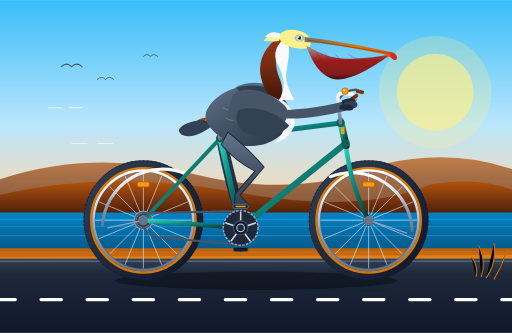
t = 0.00 s
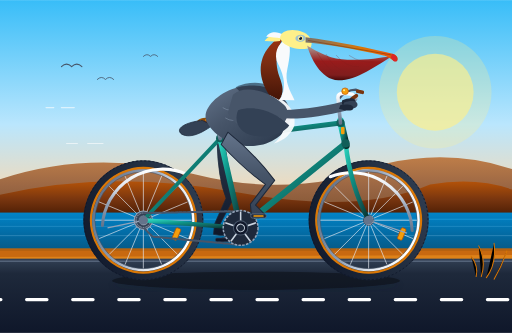
t = 0.25 s
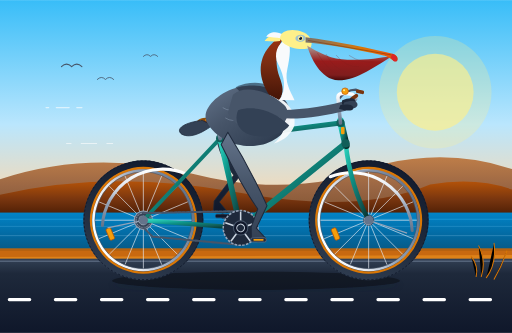
t = 0.55 s
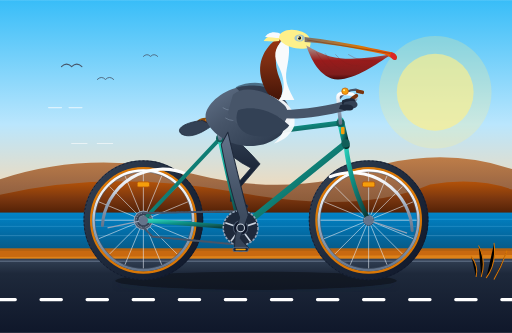
t = 0.80 s
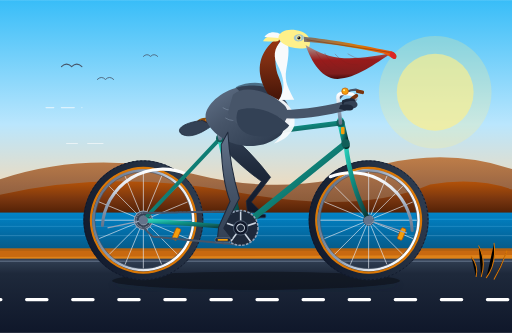
t = 1.05 s
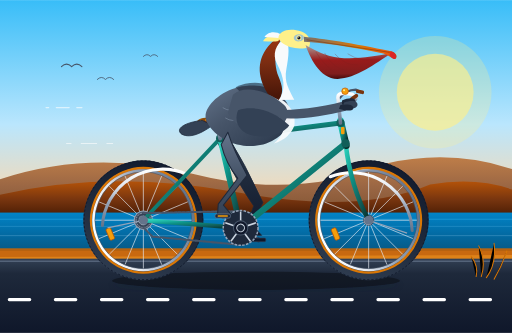
t = 1.35 s

The animated SVG that drew these frames (rendered in a browser with its animation timeline set to each time). Animation: 15 SMIL elements (animate=8,animateTransform=7); one cycle of 1.60 s, repeats indefinitely.

<svg xmlns="http://www.w3.org/2000/svg" viewBox="0 0 1000 650" width="100%" height="100%">
  <defs>
    <!-- Background & Environment Gradients -->
    <linearGradient id="skyGrad" x1="0" y1="0" x2="0" y2="1">
      <stop offset="0%" stop-color="#38BDF8"/>
      <stop offset="45%" stop-color="#BAE6FD"/>
      <stop offset="75%" stop-color="#FED7AA"/>
      <stop offset="100%" stop-color="#FDBA74"/>
    </linearGradient>

    <linearGradient id="oceanGrad" x1="0" y1="0" x2="0" y2="1">
      <stop offset="0%" stop-color="#0284C7"/>
      <stop offset="60%" stop-color="#0369A1"/>
      <stop offset="100%" stop-color="#075985"/>
    </linearGradient>

    <linearGradient id="bluffGrad" x1="0" y1="0" x2="0" y2="1">
      <stop offset="0%" stop-color="#B45309"/>
      <stop offset="50%" stop-color="#78350F"/>
      <stop offset="100%" stop-color="#451A03"/>
    </linearGradient>

    <linearGradient id="roadGrad" x1="0" y1="0" x2="0" y2="1">
      <stop offset="0%" stop-color="#334155"/>
      <stop offset="20%" stop-color="#1E293B"/>
      <stop offset="100%" stop-color="#0F172A"/>
    </linearGradient>

    <!-- Bicycle Gradients -->
    <linearGradient id="frameGrad" x1="0" y1="0" x2="1" y2="1">
      <stop offset="0%" stop-color="#2DD4BF"/>
      <stop offset="35%" stop-color="#0D9488"/>
      <stop offset="70%" stop-color="#115E59"/>
      <stop offset="100%" stop-color="#042F2C"/>
    </linearGradient>

    <linearGradient id="chromeGrad" x1="0" y1="0" x2="0" y2="1">
      <stop offset="0%" stop-color="#FFFFFF"/>
      <stop offset="30%" stop-color="#E2E8F0"/>
      <stop offset="60%" stop-color="#94A3B8"/>
      <stop offset="100%" stop-color="#64748B"/>
    </linearGradient>

    <linearGradient id="tireGrad" x1="0" y1="0" x2="1" y2="1">
      <stop offset="0%" stop-color="#334155"/>
      <stop offset="50%" stop-color="#1E293B"/>
      <stop offset="100%" stop-color="#0F172A"/>
    </linearGradient>

    <linearGradient id="leatherGrad" x1="0" y1="0" x2="1" y2="1">
      <stop offset="0%" stop-color="#A16207"/>
      <stop offset="40%" stop-color="#78350F"/>
      <stop offset="100%" stop-color="#451A03"/>
    </linearGradient>

    <!-- Pelican Plumage & Anatomy Gradients -->
    <linearGradient id="pelicanTorsoGrad" x1="0" y1="0" x2="1" y2="1">
      <stop offset="0%" stop-color="#64748B"/>
      <stop offset="40%" stop-color="#475569"/>
      <stop offset="80%" stop-color="#334155"/>
      <stop offset="100%" stop-color="#1E293B"/>
    </linearGradient>

    <linearGradient id="neckChestnutGrad" x1="0" y1="0" x2="0" y2="1">
      <stop offset="0%" stop-color="#9A3412"/>
      <stop offset="40%" stop-color="#7C2D12"/>
      <stop offset="100%" stop-color="#431407"/>
    </linearGradient>

    <linearGradient id="pouchGrad" x1="0" y1="0" x2="0" y2="1">
      <stop offset="0%" stop-color="#A8A29E"/>
      <stop offset="45%" stop-color="#991B1B"/>
      <stop offset="85%" stop-color="#7F1D1D"/>
      <stop offset="100%" stop-color="#450A0A"/>
    </linearGradient>

    <linearGradient id="beakHornGrad" x1="0" y1="0" x2="1" y2="0">
      <stop offset="0%" stop-color="#78716C"/>
      <stop offset="60%" stop-color="#D97706"/>
      <stop offset="90%" stop-color="#EA580C"/>
      <stop offset="100%" stop-color="#C2410C"/>
    </linearGradient>

    <linearGradient id="legNearGrad" x1="0" y1="0" x2="0" y2="1">
      <stop offset="0%" stop-color="#64748B"/>
      <stop offset="50%" stop-color="#475569"/>
      <stop offset="100%" stop-color="#334155"/>
    </linearGradient>

    <linearGradient id="legFarGrad" x1="0" y1="0" x2="0" y2="1">
      <stop offset="0%" stop-color="#334155"/>
      <stop offset="50%" stop-color="#1E293B"/>
      <stop offset="100%" stop-color="#0F172A"/>
    </linearGradient>

    <!-- Filters -->
    <filter id="coastalGaze" x="-10%" y="-10%" width="120%" height="120%">
      <feDropShadow dx="0" dy="8" stdDeviation="6" flood-color="#0F172A" flood-opacity="0.3"/>
    </filter>
  </defs>

  <!-- ==================== BACKGROUND SCENERY ==================== -->
  <!-- Sky -->
  <rect x="0" y="0" width="1000" height="540" fill="url(#skyGrad)"/>

  <!-- Sun -->
  <circle cx="850" cy="180" r="75" fill="#FEF08A" opacity="0.65"/>
  <circle cx="850" cy="180" r="110" fill="#FEF08A" opacity="0.25"/>

  <!-- Coastal California Bluffs -->
  <path d="M 0 350 Q 180 290 380 340 T 750 320 Q 880 290 1000 330 L 1000 420 L 0 420 Z" fill="url(#bluffGrad)" opacity="0.7"/>
  <path d="M 0 380 Q 220 330 460 375 T 840 360 Q 930 345 1000 370 L 1000 425 L 0 425 Z" fill="url(#bluffGrad)"/>

  <!-- Pacific Ocean Horizon -->
  <rect x="0" y="415" width="1000" height="75" fill="url(#oceanGrad)"/>
  <line x1="0" y1="428" x2="1000" y2="428" stroke="#38BDF8" stroke-width="1.5" stroke-opacity="0.5"/>
  <line x1="0" y1="442" x2="1000" y2="442" stroke="#7DD3FC" stroke-width="1" stroke-opacity="0.4"/>
  <line x1="0" y1="460" x2="1000" y2="460" stroke="#BAE6FD" stroke-width="1.2" stroke-opacity="0.35"/>

  <!-- Coastal Sand Verge -->
  <rect x="0" y="485" width="1000" height="25" fill="#D97706" opacity="0.85"/>
  <polygon points="0,485 1000,485 1000,498 0,502" fill="#B45309" opacity="0.5"/>

  <!-- Asphalt Road -->
  <rect x="0" y="505" width="1000" height="145" fill="url(#roadGrad)"/>
  <line x1="0" y1="510" x2="1000" y2="510" stroke="#64748B" stroke-width="3" stroke-opacity="0.7"/>

  <!-- Animated Moving Dashed White Road Centerline -->
  <line x1="-100" y1="585" x2="1100" y2="585" stroke="#FFFFFF" stroke-width="6" stroke-linecap="round" stroke-dasharray="40 50">
    <animate attributeName="stroke-dashoffset" from="0" to="90" dur="0.8s" repeatCount="indefinite"/>
  </line>

  <!-- Distant Coastal Birds -->
  <path d="M 120 130 Q 130 120 140 130 Q 150 120 160 130" fill="none" stroke="#475569" stroke-width="2" stroke-linecap="round"/>
  <path d="M 190 155 Q 198 147 206 155 Q 214 147 222 155" fill="none" stroke="#475569" stroke-width="1.6" stroke-linecap="round"/>
  <path d="M 280 110 Q 287 103 294 110 Q 301 103 308 110" fill="none" stroke="#475569" stroke-width="1.5" stroke-linecap="round"/>

  <!-- Bicycle & Rider Cast Shadow on Asphalt -->
  <ellipse cx="500" cy="548" rx="280" ry="18" fill="#000000" opacity="0.35" filter="url(#coastalGaze)">
    <animate attributeName="rx" values="275; 285; 275; 285; 275" dur="1.6s" repeatCount="indefinite"/>
  </ellipse>

  <!-- ==================== FAR SIDE DRIVETRAIN & LEG ==================== -->
  <!-- Far Crank Assembly revolving around Bottom Bracket (470, 445) -->
  <g>
    <animateTransform attributeName="transform" type="rotate"
      from="0 470 445" to="360 470 445" dur="1.6s" repeatCount="indefinite"/>
    <!-- Far Crank Arm pointing 180 deg opposite (starts at bottom: 470, 487) -->
    <line x1="470" y1="445" x2="470" y2="487" stroke="#475569" stroke-width="7" stroke-linecap="round"/>
    <circle cx="470" cy="487" r="4.5" fill="#1E293B"/>
    <!-- Far Pedal Platform at (470, 487) counter-rotating to stay horizontal -->
    <g transform="translate(470, 487)">
      <g>
        <animateTransform attributeName="transform" type="rotate"
          from="0 0 0" to="-360 0 0" dur="1.6s" repeatCount="indefinite"/>
        <rect x="-14" y="-3.5" width="28" height="7" rx="2.5" fill="#0F172A" stroke="#334155" stroke-width="1.2"/>
      </g>
    </g>
  </g>

  <!-- Far Leg (Left Leg) Synchronously Morphing in 180 deg Opposition -->
  <path fill="url(#legFarGrad)" stroke="#1E293B" stroke-width="1.5" stroke-linejoin="round">
    <animate attributeName="d" dur="1.6s" repeatCount="indefinite"
      keyTimes="0; 0.125; 0.25; 0.375; 0.5; 0.625; 0.75; 0.875; 1"
      values="
        M 437 252 Q 457 339 477 414 L 461 459 L 478 479 L 462 479 L 450 477 L 451 457 L 460 419 Q 442 369 424 276 Z;
        M 437 252 Q 442 324 460 390 L 432 447 L 448 467 L 432 467 L 420 465 L 422 445 L 442 396 Q 427 354 424 276 Z;
        M 437 252 Q 437 299 458 354 L 420 417 L 436 437 L 420 437 L 408 435 L 410 415 L 440 360 Q 422 329 424 276 Z;
        M 437 252 Q 452 284 480 330 L 431 387 L 448 407 L 432 407 L 420 405 L 421 385 L 462 336 Q 437 309 424 276 Z;
        M 437 252 Q 472 279 508 320 L 461 375 L 478 395 L 462 395 L 450 393 L 451 373 L 490 328 Q 452 309 424 276 Z;
        M 437 252 Q 487 289 528 338 L 488 387 L 508 407 L 492 407 L 480 405 L 478 385 L 510 346 Q 467 319 424 276 Z;
        M 437 252 Q 492 304 530 370 L 500 417 L 520 437 L 504 437 L 492 435 L 490 415 L 512 378 Q 472 339 424 276 Z;
        M 437 252 Q 477 329 508 404 L 490 447 L 508 467 L 492 467 L 480 465 L 480 445 L 490 410 Q 462 364 424 276 Z;
        M 437 252 Q 457 339 477 414 L 461 459 L 478 479 L 462 479 L 450 477 L 451 457 L 460 419 Q 442 369 424 276 Z
      "/>
  </path>

  <!-- Far Handlebar & Grip -->
  <path d="M 660 195 Q 675 175 695 175 L 705 180" fill="none" stroke="#475569" stroke-width="4.5" stroke-linecap="round"/>
  <rect x="696" y="174" width="16" height="7" rx="3" fill="#78350F" transform="rotate(12 696 174)"/>

  <!-- ==================== WHEELS (FRONT & REAR) ==================== -->
  <!-- REAR WHEEL ASSEMBLY centered at (280, 430) -->
  <g>
    <!-- Continuous Wheel Rotation around Axle (280, 430) -->
    <animateTransform attributeName="transform" type="rotate"
      from="0 280 430" to="360 280 430" dur="0.8s" repeatCount="indefinite"/>

    <!-- Outer Rubber Tire & Tread Profile -->
    <circle cx="280" cy="430" r="110" fill="none" stroke="url(#tireGrad)" stroke-width="14"/>
    <circle cx="280" cy="430" r="116" fill="none" stroke="#0F172A" stroke-width="1.5" stroke-dasharray="4 4"/>

    <!-- Vintage Tan Sidewall Gumwall Band -->
    <circle cx="280" cy="430" r="102" fill="none" stroke="#D97706" stroke-width="4.5"/>

    <!-- Chrome Rim -->
    <circle cx="280" cy="430" r="97" fill="none" stroke="url(#chromeGrad)" stroke-width="5"/>
    <circle cx="280" cy="430" r="94.5" fill="none" stroke="#475569" stroke-width="1"/>

    <!-- 16 Radial & Tangential Spokes -->
    <g stroke="#E2E8F0" stroke-width="1.4" stroke-opacity="0.85">
      <line x1="186" y1="430" x2="374" y2="430"/>
      <line x1="280" y1="336" x2="280" y2="524"/>
      <line x1="214" y1="364" x2="346" y2="496"/>
      <line x1="214" y1="496" x2="346" y2="364"/>
      <line x1="193" y1="394" x2="367" y2="466"/>
      <line x1="244" y1="343" x2="316" y2="517"/>
      <line x1="316" y1="343" x2="244" y2="517"/>
      <line x1="367" y1="394" x2="193" y2="466"/>
    </g>

    <!-- Spoke Reflector -->
    <rect x="268" y="355" width="24" height="10" rx="3" fill="#F59E0B" stroke="#B45309" stroke-width="1.5"/>

    <!-- Rear Cog / Cassette -->
    <circle cx="280" cy="430" r="18" fill="#475569" stroke="#94A3B8" stroke-width="2"/>
    <circle cx="280" cy="430" r="14" fill="#334155" stroke="#CBD5E1" stroke-width="1" stroke-dasharray="3 2"/>

    <!-- Center Hub Flange & Axle Nut -->
    <circle cx="280" cy="430" r="10" fill="url(#chromeGrad)" stroke="#334155" stroke-width="1.5"/>
    <circle cx="280" cy="430" r="4.5" fill="#F8FAFC"/>
  </g>

  <!-- FRONT WHEEL ASSEMBLY centered at (720, 430) -->
  <g>
    <!-- Continuous Wheel Rotation around Axle (720, 430) -->
    <animateTransform attributeName="transform" type="rotate"
      from="0 720 430" to="360 720 430" dur="0.8s" repeatCount="indefinite"/>

    <!-- Outer Rubber Tire & Tread Profile -->
    <circle cx="720" cy="430" r="110" fill="none" stroke="url(#tireGrad)" stroke-width="14"/>
    <circle cx="720" cy="430" r="116" fill="none" stroke="#0F172A" stroke-width="1.5" stroke-dasharray="4 4"/>

    <!-- Vintage Tan Sidewall Gumwall Band -->
    <circle cx="720" cy="430" r="102" fill="none" stroke="#D97706" stroke-width="4.5"/>

    <!-- Chrome Rim -->
    <circle cx="720" cy="430" r="97" fill="none" stroke="url(#chromeGrad)" stroke-width="5"/>
    <circle cx="720" cy="430" r="94.5" fill="none" stroke="#475569" stroke-width="1"/>

    <!-- 16 Radial & Tangential Spokes -->
    <g stroke="#E2E8F0" stroke-width="1.4" stroke-opacity="0.85">
      <line x1="626" y1="430" x2="814" y2="430"/>
      <line x1="720" y1="336" x2="720" y2="524"/>
      <line x1="654" y1="364" x2="786" y2="496"/>
      <line x1="654" y1="496" x2="786" y2="364"/>
      <line x1="633" y1="394" x2="807" y2="466"/>
      <line x1="684" y1="343" x2="756" y2="517"/>
      <line x1="756" y1="343" x2="684" y2="517"/>
      <line x1="807" y1="394" x2="633" y2="466"/>
    </g>

    <!-- Spoke Reflector -->
    <rect x="708" y="355" width="24" height="10" rx="3" fill="#F59E0B" stroke="#B45309" stroke-width="1.5"/>

    <!-- Center Hub Flange & Axle Nut -->
    <circle cx="720" cy="430" r="10" fill="url(#chromeGrad)" stroke="#334155" stroke-width="1.5"/>
    <circle cx="720" cy="430" r="4.5" fill="#F8FAFC"/>
  </g>

  <!-- ==================== BICYCLE FRAME & COMPONENTS ==================== -->
  <!-- Classic Chrome Curved Fenders / Mudguards -->
  <path d="M 200 440 A 118 118 0 0 1 365 340" fill="none" stroke="url(#chromeGrad)" stroke-width="6" stroke-linecap="round"/>
  <line x1="280" y1="430" x2="210" y2="445" stroke="#94A3B8" stroke-width="2.5"/>

  <path d="M 645 345 A 118 118 0 0 1 805 450" fill="none" stroke="url(#chromeGrad)" stroke-width="6" stroke-linecap="round"/>
  <line x1="720" y1="430" x2="795" y2="455" stroke="#94A3B8" stroke-width="2.5"/>

  <!-- Rear Stays (Seat Stay & Chain Stay) -->
  <line x1="430" y1="270" x2="280" y2="430" stroke="url(#frameGrad)" stroke-width="7.5" stroke-linecap="round"/>
  <line x1="470" y1="445" x2="280" y2="430" stroke="url(#frameGrad)" stroke-width="8.5" stroke-linecap="round"/>

  <!-- Rear Dropouts -->
  <circle cx="280" cy="430" r="9" fill="#64748B"/>

  <!-- Front Curved Fork -->
  <path d="M 675 280 Q 685 365 720 430" fill="none" stroke="url(#frameGrad)" stroke-width="9" stroke-linecap="round"/>
  <circle cx="720" cy="430" r="9" fill="#64748B"/>

  <!-- Main Diamond Frame Tubes -->
  <!-- Seat Tube: Bottom Bracket (470, 445) up to Seat Cluster (430, 270) -->
  <line x1="470" y1="445" x2="430" y2="270" stroke="url(#frameGrad)" stroke-width="11" stroke-linecap="round"/>

  <!-- Down Tube: Head Tube Bottom (675, 280) to Bottom Bracket (470, 445) -->
  <line x1="675" y1="280" x2="470" y2="445" stroke="url(#frameGrad)" stroke-width="12" stroke-linecap="round"/>

  <!-- Top Tube: Seat Cluster (430, 270) to Head Tube Top (665, 240) -->
  <line x1="430" y1="270" x2="665" y2="240" stroke="url(#frameGrad)" stroke-width="10" stroke-linecap="round"/>

  <!-- Head Tube -->
  <line x1="665" y1="236" x2="676" y2="284" stroke="url(#frameGrad)" stroke-width="14" stroke-linecap="round"/>
  <!-- Polished Head Badge -->
  <rect x="666" y="248" width="7" height="14" rx="2" fill="#F59E0B"/>

  <!-- Frame Lug Accents at Tube Junctions -->
  <circle cx="430" cy="270" r="8" fill="#115E59"/>
  <circle cx="675" cy="280" r="8" fill="#115E59"/>
  <circle cx="665" cy="240" r="8" fill="#115E59"/>

  <!-- Bicycle Chain (Top Run, Lower Run, Derailleur Pulley) -->
  <g>
    <!-- Circulating chain effect -->
    <line x1="470" y1="412" x2="280" y2="416" stroke="#475569" stroke-width="4" stroke-linecap="round" stroke-dasharray="5 3">
      <animate attributeName="stroke-dashoffset" from="0" to="16" dur="0.8s" repeatCount="indefinite"/>
    </line>
    <path d="M 280 444 L 298 462 L 470 478" fill="none" stroke="#475569" stroke-width="4" stroke-linecap="round" stroke-dasharray="5 3">
      <animate attributeName="stroke-dashoffset" from="0" to="16" dur="0.8s" repeatCount="indefinite"/>
    </path>
  </g>

  <!-- Front Chainring (44-Tooth Sprocket at BB) -->
  <circle cx="470" cy="445" r="34" fill="#1E293B" stroke="#94A3B8" stroke-width="3" stroke-dasharray="5 2.5"/>
  <!-- 5-Arm Chainring Spider -->
  <g stroke="#CBD5E1" stroke-width="3">
    <line x1="470" y1="445" x2="470" y2="413"/>
    <line x1="470" y1="445" x2="500" y2="435"/>
    <line x1="470" y1="445" x2="489" y2="471"/>
    <line x1="470" y1="445" x2="451" y2="471"/>
    <line x1="470" y1="445" x2="440" y2="435"/>
  </g>
  <circle cx="470" cy="445" r="14" fill="#0F172A" stroke="#475569" stroke-width="2"/>

  <!-- Seat Post & Brooks-Style Leather Saddle -->
  <line x1="430" y1="270" x2="424" y2="242" stroke="url(#chromeGrad)" stroke-width="8" stroke-linecap="round"/>
  <!-- Chrome Saddle Springs -->
  <circle cx="395" cy="242" r="6" fill="none" stroke="url(#chromeGrad)" stroke-width="2.5"/>
  <circle cx="405" cy="242" r="5" fill="none" stroke="url(#chromeGrad)" stroke-width="2.5"/>
  <!-- Molded Leather Saddle with Brass Rivets -->
  <path d="M 385 238 C 385 230 405 228 425 230 C 445 232 458 238 456 242 C 454 246 440 244 425 243 C 400 242 385 245 385 238 Z" fill="url(#leatherGrad)"/>
  <circle cx="392" cy="235" r="1.5" fill="#F59E0B"/>
  <circle cx="402" cy="234" r="1.5" fill="#F59E0B"/>
  <circle cx="414" cy="233" r="1.5" fill="#F59E0B"/>
  <circle cx="426" cy="233" r="1.5" fill="#F59E0B"/>

  <!-- Quill Stem & Swept Cruiser Handlebars -->
  <path d="M 665 240 L 660 190 Q 660 182 672 182 L 688 184" fill="none" stroke="url(#chromeGrad)" stroke-width="7" stroke-linecap="round"/>
  <!-- Near Handlebar Curve and Leather Grip -->
  <path d="M 684 184 Q 705 186 690 200" fill="none" stroke="url(#chromeGrad)" stroke-width="5" stroke-linecap="round"/>
  <rect x="682" y="192" width="18" height="7.5" rx="3.5" fill="#78350F" transform="rotate(-35 682 192)"/>
  <!-- Brass Bell on Handlebar -->
  <circle cx="674" cy="178" r="6.5" fill="#F59E0B" stroke="#B45309" stroke-width="1.2"/>
  <circle cx="672" cy="176" r="2" fill="#FEF08A"/>

  <!-- ==================== CALIFORNIA BROWN PELICAN ==================== -->
  <!-- Pelican Tail Feathers perched over rear saddle -->
  <path d="M 395 235 C 365 238 340 250 355 262 C 375 272 400 255 415 245 Z" fill="#334155" stroke="#1E293B" stroke-width="1.5"/>

  <!-- Main Body / Torso (Scalloped Breeding Plumage) -->
  <path d="M 405 240 C 390 215 425 180 465 170 C 515 160 550 175 565 210 C 575 235 560 265 520 280 C 475 295 425 275 405 240 Z" fill="url(#pelicanTorsoGrad)"/>

  <!-- Scalloped Feather Flank Textures -->
  <g fill="none" stroke="#94A3B8" stroke-width="1.4" stroke-opacity="0.6">
    <path d="M 435 210 Q 450 220 465 210"/>
    <path d="M 460 200 Q 475 210 490 200"/>
    <path d="M 485 195 Q 500 205 515 195"/>
    <path d="M 440 230 Q 455 240 470 230"/>
    <path d="M 465 225 Q 480 235 495 225"/>
    <path d="M 490 220 Q 505 230 520 220"/>
  </g>

  <!-- Far Wing resting along cyclist's back -->
  <path d="M 460 170 C 490 155 530 160 545 180 C 540 195 515 200 480 190 Z" fill="#1E293B" opacity="0.6"/>

  <!-- Proud Chest & Lower Neck Base -->
  <path d="M 525 185 C 555 190 580 215 575 245 C 570 260 555 275 535 280 C 560 260 565 225 540 200 Z" fill="#F8FAFC" opacity="0.95"/>

  <!-- Majestic S-Curved Neck & Head Group with subtle rhythmic cycling motion -->
  <g>
    <animateTransform attributeName="transform" type="rotate"
      values="0 540 220; 1.2 540 220; 0 540 220; -0.8 540 220; 0 540 220"
      dur="1.6s" repeatCount="indefinite"/>

    <!-- Hindneck (Rich Dark Chestnut Stripe of California Brown Pelican) -->
    <path d="M 525 185 C 505 155 500 120 525 90 C 535 78 545 72 555 72 C 542 85 532 115 545 150 C 552 168 555 180 545 195 Z" fill="url(#neckChestnutGrad)"/>

    <!-- Foreneck & Throat (Silky Cream/White Border Stripe) -->
    <path d="M 545 195 C 560 175 555 150 542 125 C 532 105 540 85 558 75 C 568 85 565 110 560 135 C 555 160 565 175 575 195 Z" fill="#F8FAFC"/>

    <!-- Crest Feathers at Crown Back -->
    <path d="M 548 72 C 530 65 520 72 515 80 C 525 80 535 82 545 80 Z" fill="#FEF08A"/>
    <path d="M 552 68 C 536 58 522 64 518 72 C 530 72 540 75 550 74 Z" fill="#F8FAFC"/>

    <!-- Head Crown (Pale Yellow to Cream) -->
    <path d="M 545 75 C 545 58 570 54 590 62 C 605 68 610 80 605 92 C 590 98 565 95 550 82 Z" fill="#FEF08A"/>

    <!-- Bare Blue Facial Skin around Eye -->
    <ellipse cx="585" cy="74" rx="10" ry="7" fill="#60A5FA" opacity="0.6" transform="rotate(-5 585 74)"/>

    <!-- Expressive Pelican Eye -->
    <circle cx="585" cy="74" r="5" fill="#FEF08A"/>
    <circle cx="585" cy="74" r="3.2" fill="#0F172A"/>
    <circle cx="583.5" cy="72.5" r="1.2" fill="#FFFFFF"/>

    <!-- Massive Gular Pouch (Throat Sac) -->
    <path d="M 598 88 C 605 110 625 155 660 155 C 695 155 735 125 765 106 C 730 112 680 120 645 110 C 620 102 605 92 598 88 Z" fill="url(#pouchGrad)"/>
    <!-- Delicate Pouch Elasticity Texture Folds -->
    <g fill="none" stroke="#7F1D1D" stroke-width="1.2" stroke-opacity="0.45">
      <path d="M 618 102 Q 635 130 655 142"/>
      <path d="M 635 104 Q 652 135 675 138"/>
      <path d="M 655 106 Q 675 130 700 128"/>
      <path d="M 680 106 Q 705 122 728 118"/>
    </g>

    <!-- Enormous Upper Bill Mandible with Hooked Unguis (Nail) Tip -->
    <path d="M 595 72 C 630 76 690 85 765 102 C 774 104 778 112 774 116 C 768 118 762 110 750 106 C 685 92 630 84 595 82 Z" fill="url(#beakHornGrad)"/>
    <!-- Red Accentuated Downcurved Tip Hook -->
    <path d="M 764 102 Q 776 105 774 116 Q 768 120 762 109 Z" fill="#DC2626"/>
    <!-- Beak Centerline Groove -->
    <line x1="600" y1="78" x2="762" y2="104" stroke="#78350F" stroke-width="1.5" stroke-opacity="0.7"/>
  </g>

  <!-- Near Wing (Right Wing) Layered and Gripping Handlebar -->
  <g>
    <!-- Wing Shoulder & Forearm -->
    <path d="M 455 185 C 475 165 525 175 555 205 C 570 220 560 245 530 255 C 500 265 460 250 445 220 Z" fill="#475569"/>

    <!-- Wing Secondary Feathers -->
    <path d="M 465 215 C 495 205 535 215 565 245 C 555 260 525 270 495 265 C 470 260 455 240 465 215 Z" fill="#334155"/>

    <!-- Forearm Extension reaching forward toward Handlebar Grip -->
    <path d="M 540 215 C 575 215 625 210 670 198 C 678 202 682 210 675 216 C 635 226 580 235 545 230 Z" fill="#475569"/>

    <!-- Primary Feather "Fingers" wrapped firmly around Handlebar Grip -->
    <path d="M 668 196 C 682 190 696 190 694 200 C 692 208 680 208 668 204 Z" fill="#1E293B"/>
    <path d="M 672 200 C 686 195 700 196 698 206 C 695 214 682 212 670 208 Z" fill="#334155"/>
    <path d="M 665 205 C 678 202 692 204 690 212 C 686 218 675 216 662 212 Z" fill="#1E293B"/>
  </g>

  <!-- ==================== NEAR SIDE LEG & CRANK (SYNCHRONIZED) ==================== -->
  <!-- Near Leg Morphing in Synchrony with Near Pedal Stroke (Phase 0 deg) -->
  <path fill="url(#legNearGrad)" stroke="#1E293B" stroke-width="2" stroke-linejoin="round">
    <animate attributeName="d" dur="1.6s" repeatCount="indefinite"
      keyTimes="0; 0.125; 0.25; 0.375; 0.5; 0.625; 0.75; 0.875; 1"
      values="
        M 445 258 Q 480 285 516 326 L 469 381 L 486 401 L 470 401 L 458 399 L 459 379 L 498 334 Q 460 315 432 282 Z;
        M 445 258 Q 495 295 536 344 L 496 393 L 516 413 L 500 413 L 488 411 L 486 391 L 518 352 Q 475 325 432 282 Z;
        M 445 258 Q 500 310 538 376 L 508 423 L 528 443 L 512 443 L 500 441 L 498 421 L 520 384 Q 480 345 432 282 Z;
        M 445 258 Q 485 335 516 410 L 498 453 L 516 473 L 500 473 L 488 471 L 488 451 L 498 416 Q 470 370 432 282 Z;
        M 445 258 Q 465 345 485 420 L 469 465 L 486 485 L 470 485 L 458 483 L 459 463 L 468 425 Q 450 375 432 282 Z;
        M 445 258 Q 450 330 468 396 L 440 453 L 456 473 L 440 473 L 428 471 L 430 451 L 450 402 Q 435 360 432 282 Z;
        M 445 258 Q 445 305 466 360 L 428 423 L 444 443 L 428 443 L 416 441 L 418 421 L 448 366 Q 430 335 432 282 Z;
        M 445 258 Q 460 290 488 336 L 439 393 L 456 413 L 440 413 L 428 411 L 429 391 L 470 342 Q 445 315 432 282 Z;
        M 445 258 Q 480 285 516 326 L 469 381 L 486 401 L 470 401 L 458 399 L 459 379 L 498 334 Q 460 315 432 282 Z
      "/>
  </path>

  <!-- Near Crank Assembly revolving around Bottom Bracket (470, 445) -->
  <g>
    <!-- Revolves 360 deg around (470, 445) -->
    <animateTransform attributeName="transform" type="rotate"
      from="0 470 445" to="360 470 445" dur="1.6s" repeatCount="indefinite"/>

    <!-- Near Crank Arm (starts at top dead center: 470, 403) -->
    <line x1="470" y1="445" x2="470" y2="403" stroke="url(#chromeGrad)" stroke-width="8" stroke-linecap="round"/>
    <!-- Bottom Bracket Center Spindle Nut -->
    <circle cx="470" cy="445" r="7.5" fill="#1E293B" stroke="#CBD5E1" stroke-width="2"/>
    <circle cx="470" cy="403" r="5" fill="#334155"/>

    <!-- Near Pedal Platform at (470, 403) counter-rotating to stay horizontal -->
    <g transform="translate(470, 403)">
      <g>
        <animateTransform attributeName="transform" type="rotate"
          from="0 0 0" to="-360 0 0" dur="1.6s" repeatCount="indefinite"/>
        <!-- Pedal Body -->
        <rect x="-15" y="-4" width="30" height="8" rx="3" fill="#1E293B" stroke="#64748B" stroke-width="1.5"/>
        <!-- Amber Side Safety Reflector -->
        <rect x="-10" y="-1.5" width="20" height="3" rx="1.2" fill="#F59E0B"/>
      </g>
    </g>
  </g>

  <!-- ==================== FOREGROUND DETAILS ==================== -->
  <!-- Road Verge Coastal Grass / Sea Oats swaying on right -->
  <g stroke="#D97706" stroke-width="2" stroke-linecap="round">
    <path d="M 940 540 Q 950 510 935 480"/>
    <path d="M 950 542 Q 970 515 965 475"/>
    <path d="M 965 545 Q 980 520 990 490"/>
    <path d="M 930 540 Q 935 520 920 500"/>
  </g>

  <!-- Speed Gust Lines symbolizing forward movement -->
  <g stroke="#FFFFFF" stroke-linecap="round" opacity="0.6">
    <line x1="160" y1="210" x2="90" y2="210" stroke-width="2.5" stroke-dasharray="25 15">
      <animate attributeName="stroke-dashoffset" from="0" to="80" dur="0.8s" repeatCount="indefinite"/>
    </line>
    <line x1="220" y1="280" x2="130" y2="280" stroke-width="2" stroke-dasharray="30 20">
      <animate attributeName="stroke-dashoffset" from="0" to="100" dur="0.8s" repeatCount="indefinite"/>
    </line>
  </g>
</svg>
